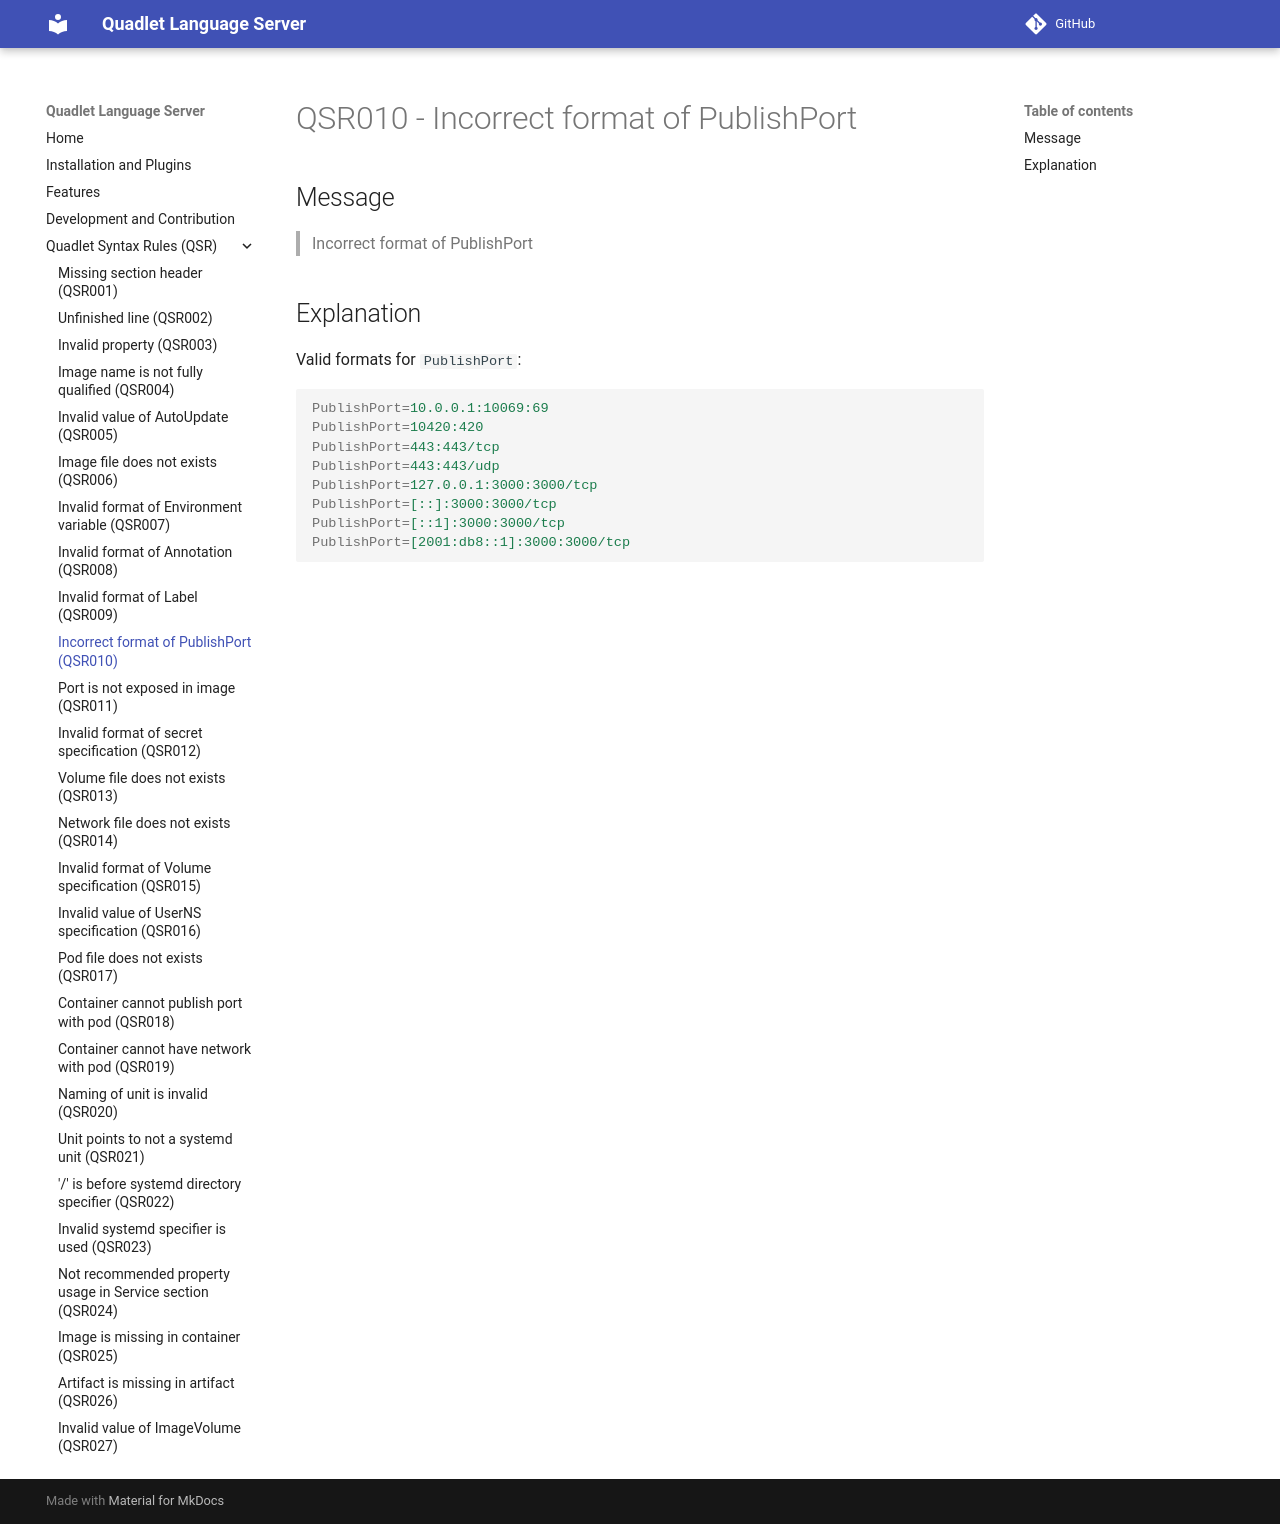

repository: onlyati/quadlet-lsp · page: QSR010/index.html · generator: mkdocs

# QSR010 - Incorrect format of PublishPort

## Message

> Incorrect format of PublishPort

## Explanation

Valid formats for `PublishPort`:

```ini
PublishPort=10.0.0.1:10069:69
PublishPort=10420:420
PublishPort=443:443/tcp
PublishPort=443:443/udp
PublishPort=127.0.0.1:3000:3000/tcp
PublishPort=[::]:3000:3000/tcp
PublishPort=[::1]:3000:3000/tcp
PublishPort=[2001:db8::1]:3000:3000/tcp
```
